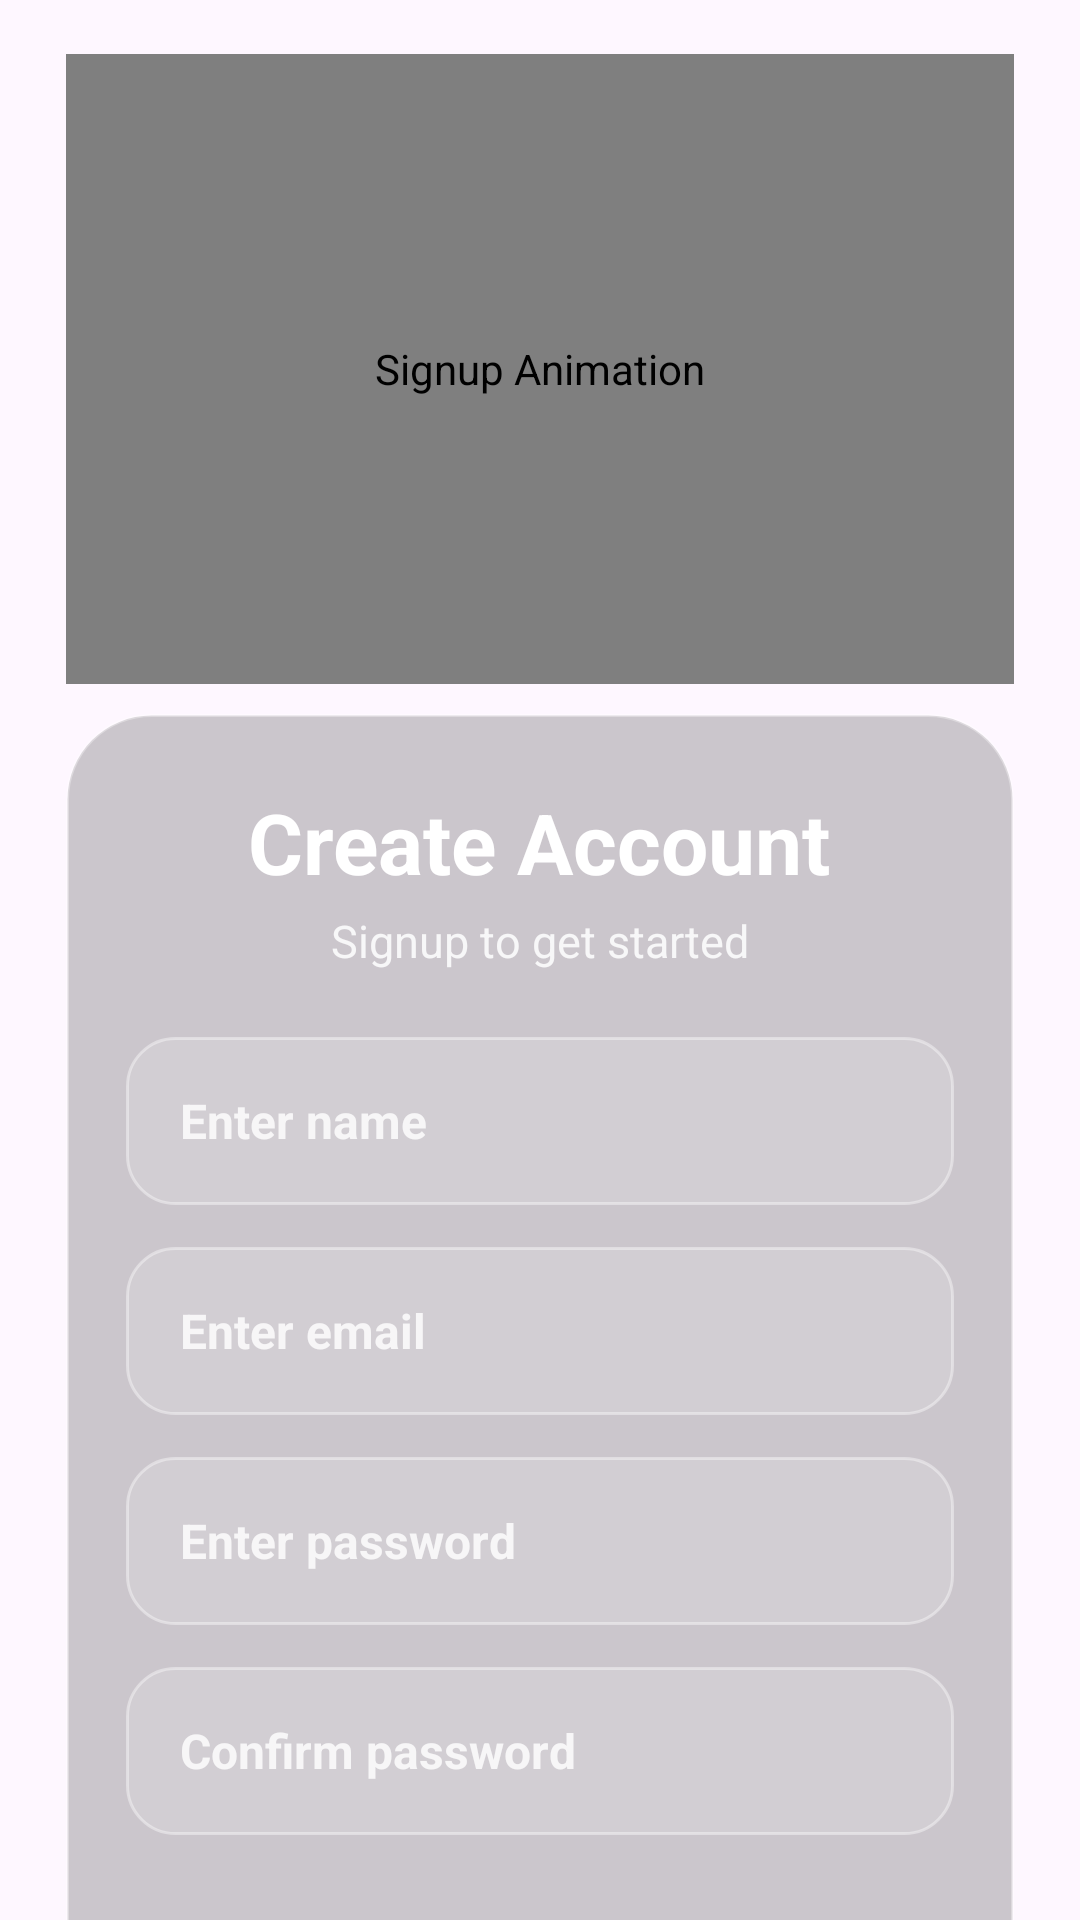

Here is an Android app screen rendered from its layout file. Give the layout XML and the strings, colors and styles it references.
<!-- AndroidManifest.xml: application theme Theme.Blinklit -->
<!-- res/layout/activity_signup.xml -->
<?xml version="1.0" encoding="utf-8"?>
<FrameLayout xmlns:android="http://schemas.android.com/apk/res/android"
    xmlns:app="http://schemas.android.com/apk/res-auto"
    xmlns:tools="http://schemas.android.com/tools"
    android:layout_width="match_parent"
    android:layout_height="match_parent"
    android:background="@drawable/stars">

    
    <ScrollView
        android:id="@+id/signupScroll"
        android:layout_width="match_parent"
        android:layout_height="match_parent"
        android:fillViewport="true"
        android:overScrollMode="never"
        android:scrollbars="none">

        <androidx.constraintlayout.widget.ConstraintLayout
            android:layout_width="match_parent"
            android:layout_height="wrap_content"
            android:paddingStart="22dp"
            android:paddingTop="18dp"
            android:paddingEnd="22dp"
            android:paddingBottom="28dp">

            
            <com.airbnb.lottie.LottieAnimationView
                android:id="@+id/animation_view"
                android:layout_width="0dp"
                android:layout_height="210dp"
                android:contentDescription="Signup Animation"
                app:layout_constraintEnd_toEndOf="parent"
                app:layout_constraintStart_toStartOf="parent"
                app:layout_constraintTop_toTopOf="parent"
                app:lottie_autoPlay="true"
                app:lottie_loop="true"
                app:lottie_rawRes="@raw/delivery" />

            
            <LinearLayout
                android:id="@+id/signupCard"
                android:layout_width="0dp"
                android:layout_height="wrap_content"
                android:layout_marginTop="10dp"
                android:background="@drawable/auth_card_bg"
                android:gravity="center"
                android:orientation="vertical"
                android:paddingStart="20dp"
                android:paddingTop="24dp"
                android:paddingEnd="20dp"
                android:paddingBottom="24dp"
                app:layout_constraintEnd_toEndOf="parent"
                app:layout_constraintStart_toStartOf="parent"
                app:layout_constraintTop_toBottomOf="@id/animation_view">

                <TextView
                    android:id="@+id/signupTitle"
                    android:layout_width="wrap_content"
                    android:layout_height="wrap_content"
                    android:text="Create Account"
                    android:textColor="@color/white"
                    android:textSize="28sp"
                    android:textStyle="bold" />

                <TextView
                    android:id="@+id/signupSubtitle"
                    android:layout_width="wrap_content"
                    android:layout_height="wrap_content"
                    android:layout_marginTop="4dp"
                    android:layout_marginBottom="22dp"
                    android:text="Signup to get started"
                    android:textColor="#D9FFFFFF"
                    android:textSize="15sp" />

                
                <EditText
                    android:id="@+id/enname"
                    android:layout_width="match_parent"
                    android:layout_height="56dp"
                    android:background="@drawable/auth_input_bg"
                    android:gravity="center_vertical"
                    android:hint="Enter name"
                    android:inputType="textPersonName"
                    android:paddingStart="18dp"
                    android:paddingEnd="18dp"
                    android:singleLine="true"
                    android:textColor="@color/yellow"
                    android:textColorHint="#CFFFFFFF"
                    android:textStyle="bold"
                    android:textSize="16sp" />

                
                <EditText
                    android:id="@+id/enemail"
                    android:layout_width="match_parent"
                    android:layout_height="56dp"
                    android:layout_marginTop="14dp"
                    android:background="@drawable/auth_input_bg"
                    android:gravity="center_vertical"
                    android:hint="Enter email"
                    android:inputType="textEmailAddress"
                    android:paddingStart="18dp"
                    android:paddingEnd="18dp"
                    android:singleLine="true"
                    android:textColor="@color/yellow"
                    android:textColorHint="#CFFFFFFF"
                    android:textStyle="bold"
                    android:textSize="16sp" />

                
                <EditText
                    android:id="@+id/enpass"
                    android:layout_width="match_parent"
                    android:layout_height="56dp"
                    android:layout_marginTop="14dp"
                    android:background="@drawable/auth_input_bg"
                    android:gravity="center_vertical"
                    android:hint="Enter password"
                    android:inputType="textPassword"
                    android:paddingStart="18dp"
                    android:paddingEnd="18dp"
                    android:singleLine="true"
                    android:textColor="@color/yellow"
                    android:textColorHint="#CFFFFFFF"
                    android:textStyle="bold"
                    android:textSize="16sp" />

                
                <EditText
                    android:id="@+id/enconfirmpass"
                    android:layout_width="match_parent"
                    android:layout_height="56dp"
                    android:layout_marginTop="14dp"
                    android:background="@drawable/auth_input_bg"
                    android:gravity="center_vertical"
                    android:hint="Confirm password"
                    android:inputType="textPassword"
                    android:paddingStart="18dp"
                    android:paddingEnd="18dp"
                    android:singleLine="true"
                    android:textColor="@color/yellow"
                    android:textColorHint="#CFFFFFFF"
                    android:textStyle="bold"
                    android:textSize="16sp" />

                
                <Button
                    android:id="@+id/Signup"
                    android:layout_width="match_parent"
                    android:layout_height="56dp"
                    android:layout_marginTop="24dp"
                    android:backgroundTint="#FFFFFF"
                    android:text="Sign Up"
                    android:textAllCaps="false"
                    android:textColor="@color/black"
                    android:textSize="17sp"
                    android:textStyle="bold" />

                
                <TextView
                    android:id="@+id/alreadyaccount"
                    android:layout_width="wrap_content"
                    android:layout_height="wrap_content"
                    android:layout_marginTop="18dp"
                    android:text="Already have an account?"
                    android:textColor="@color/white"
                    android:textSize="16sp"
                    android:textStyle="bold" />

            </LinearLayout>

        </androidx.constraintlayout.widget.ConstraintLayout>

    </ScrollView>

    
    <View
        android:id="@+id/loadingOverlay"
        android:layout_width="match_parent"
        android:layout_height="match_parent"
        android:background="#99000000"
        android:visibility="gone" />

    <com.airbnb.lottie.LottieAnimationView
        android:id="@+id/loadingFood2"
        android:layout_width="180dp"
        android:layout_height="180dp"
        android:layout_gravity="center"
        android:contentDescription="Loading Animation"
        android:visibility="gone"
        app:lottie_autoPlay="true"
        app:lottie_loop="true"
        app:lottie_rawRes="@raw/load" />

</FrameLayout>
<!-- resources referenced by this layout -->
<resources>
  <color name="black">#FF000000</color>
  <color name="white">#FFFFFFFF</color>
  <color name="yellow">#FFC107</color>
  <!-- drawable auth_card_bg (drawable) -->
  <?xml version="1.0" encoding="utf-8"?>
  <shape xmlns:android="http://schemas.android.com/apk/res/android">
  
      <solid android:color="#33000000" />
  
      <corners android:radius="28dp" />
  
      <stroke
          android:width="1dp"
          android:color="#55FFFFFF" />
  
  </shape>
  <!-- drawable auth_input_bg (drawable) -->
  <?xml version="1.0" encoding="utf-8"?>
  <shape xmlns:android="http://schemas.android.com/apk/res/android">
  
      <solid android:color="#22FFFFFF" />
  
      <corners android:radius="16dp" />
  
      <stroke
          android:width="1dp"
          android:color="#66FFFFFF" />
  
      <padding
          android:left="12dp"
          android:right="12dp" />
  
  </shape>
  <style name="Theme.Blinklit" parent="Base.Theme.Blinklit" />
  <style name="Base.Theme.Blinklit" parent="Theme.Material3.DayNight.NoActionBar">
          
          
      </style>
</resources>
